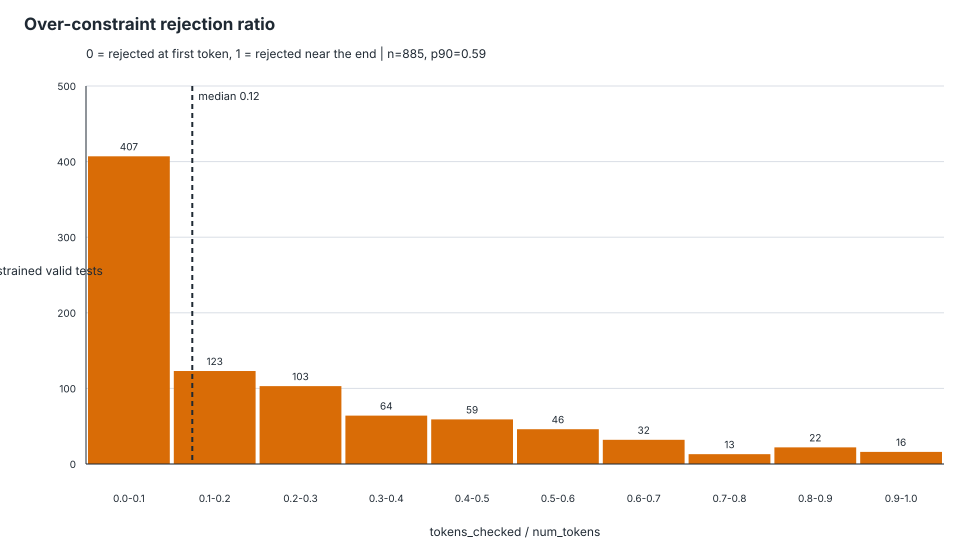

The table this chart was drawn from, first rows:
schema_id, test_id, tokens_checked, num_tokens, rejection_ratio, first_rejected_token_index
Github_hard---o10495.json, Github_hard---o10495.json::test_00000, 110, 222, 0.4955, 
Github_hard---o10495.json, Github_hard---o10495.json::test_00001, 189, 215, 0.8791, 
Github_hard---o10532.json, Github_hard---o10532.json::test_00000, 158, 387, 0.4083, 
Github_hard---o10532.json, Github_hard---o10532.json::test_00009, 114, 316, 0.3608, 
Github_hard---o12281.json, Github_hard---o12281.json::test_00000, 76, 293, 0.2594, 
Github_hard---o12281.json, Github_hard---o12281.json::test_00001, 15, 232, 0.06466, 
Github_hard---o12346.json, Github_hard---o12346.json::test_00000, 295, 327, 0.9021, 
Github_hard---o12346.json, Github_hard---o12346.json::test_00002, 298, 330, 0.903, 
Github_hard---o12958.json, Github_hard---o12958.json::test_00000, 246, 418, 0.5885, 
Github_hard---o12958.json, Github_hard---o12958.json::test_00008, 174, 189, 0.9206, 
Github_hard---o12985.json, Github_hard---o12985.json::test_00000, 117, 418, 0.2799, 
Github_hard---o12985.json, Github_hard---o12985.json::test_00001, 121, 414, 0.2923, 
Github_hard---o13134.json, Github_hard---o13134.json::test_00000, 74, 333, 0.2222, 
Github_hard---o13134.json, Github_hard---o13134.json::test_00010, 76, 330, 0.2303, 
Github_hard---o13152.json, Github_hard---o13152.json::test_00000, 8, 523, 0.0153, 
Github_hard---o13152.json, Github_hard---o13152.json::test_00001, 8, 456, 0.01754, 
Github_hard---o13400.json, Github_hard---o13400.json::test_00000, 184, 294, 0.6259, 
Github_hard---o13400.json, Github_hard---o13400.json::test_00001, 187, 299, 0.6254, 
Github_hard---o13693.json, Github_hard---o13693.json::test_00004, 148, 308, 0.4805, 147
Github_hard---o13954.json, Github_hard---o13954.json::test_00000, 232, 441, 0.5261, 
Github_hard---o13954.json, Github_hard---o13954.json::test_00008, 231, 440, 0.525, 
Github_hard---o14077.json, Github_hard---o14077.json::test_00000, 7, 625, 0.0112, 
Github_hard---o14077.json, Github_hard---o14077.json::test_00001, 7, 1071, 0.006536, 
Github_hard---o14404.json, Github_hard---o14404.json::test_00000, 262, 752, 0.3484, 
Github_hard---o14404.json, Github_hard---o14404.json::test_00001, 246, 722, 0.3407, 
Github_hard---o14495.json, Github_hard---o14495.json::test_00000, 119, 436, 0.2729, 
Github_hard---o14513.json, Github_hard---o14513.json::test_00000, 5, 370, 0.01351, 
Github_hard---o14513.json, Github_hard---o14513.json::test_00002, 5, 364, 0.01374, 
Github_hard---o14514.json, Github_hard---o14514.json::test_00000, 5, 502, 0.00996, 
Github_hard---o14514.json, Github_hard---o14514.json::test_00001, 5, 496, 0.01008, 
Github_hard---o14723.json, Github_hard---o14723.json::test_00000, 53, 427, 0.1241, 
Github_hard---o14723.json, Github_hard---o14723.json::test_00009, 56, 398, 0.1407, 
Github_hard---o15123.json, Github_hard---o15123.json::test_00000, 9, 253, 0.03557, 
Github_hard---o15123.json, Github_hard---o15123.json::test_00006, 9, 252, 0.03571, 
Github_hard---o15291.json, Github_hard---o15291.json::test_00000, 21, 228, 0.09211, 
Github_hard---o15291.json, Github_hard---o15291.json::test_00005, 21, 228, 0.09211, 
Github_hard---o16046.json, Github_hard---o16046.json::test_00000, 1, 301, 0.003322, 
Github_hard---o16046.json, Github_hard---o16046.json::test_00007, 1, 304, 0.003289, 
Github_hard---o16058.json, Github_hard---o16058.json::test_00000, 55, 865, 0.06358, 
Github_hard---o16058.json, Github_hard---o16058.json::test_00001, 55, 853, 0.06448, 
Github_hard---o16059.json, Github_hard---o16059.json::test_00000, 48, 982, 0.04888, 
Github_hard---o16059.json, Github_hard---o16059.json::test_00001, 48, 985, 0.04873, 
Github_hard---o16060.json, Github_hard---o16060.json::test_00000, 48, 972, 0.04938, 
Github_hard---o16060.json, Github_hard---o16060.json::test_00001, 48, 954, 0.05031, 
Github_hard---o16064.json, Github_hard---o16064.json::test_00000, 55, 970, 0.0567, 
Github_hard---o16379.json, Github_hard---o16379.json::test_00000, 264, 451, 0.5854, 
Github_hard---o16740.json, Github_hard---o16740.json::test_00000, 4, 566, 0.007067, 
Github_hard---o17394.json, Github_hard---o17394.json::test_00000, 45, 188, 0.2394, 
Github_hard---o17394.json, Github_hard---o17394.json::test_00006, 43, 184, 0.2337, 
Github_hard---o17985.json, Github_hard---o17985.json::test_00000, 118, 231, 0.5108, 
Github_hard---o17985.json, Github_hard---o17985.json::test_00001, 120, 240, 0.5, 
Github_hard---o18046.json, Github_hard---o18046.json::test_00000, 203, 567, 0.358, 
Github_hard---o18633.json, Github_hard---o18633.json::test_00000, 134, 235, 0.5702, 
Github_hard---o18633.json, Github_hard---o18633.json::test_00001, 134, 232, 0.5776, 
Github_hard---o18948.json, Github_hard---o18948.json::test_00000, 48, 95, 0.5053, 
Github_hard---o18948.json, Github_hard---o18948.json::test_00001, 58, 110, 0.5273, 
Github_hard---o19113.json, Github_hard---o19113.json::test_00000, 353, 514, 0.6868, 
Github_hard---o19113.json, Github_hard---o19113.json::test_00001, 353, 514, 0.6868, 
Github_hard---o19187.json, Github_hard---o19187.json::test_00000, 119, 847, 0.1405, 
Github_hard---o19225.json, Github_hard---o19225.json::test_00000, 35, 1491, 0.02347, 
... 825 more rows
